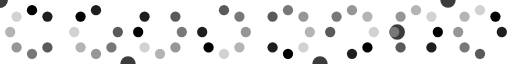
t = 0.00 s
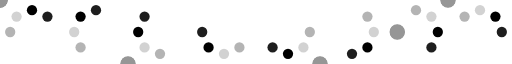
t = 0.37 s
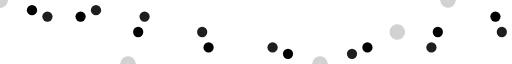
t = 0.62 s
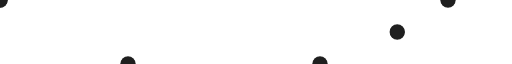
t = 1.00 s
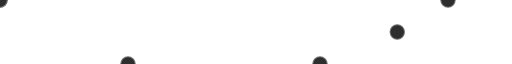
t = 1.25 s
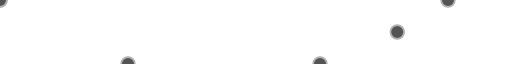
t = 1.50 s

The animated SVG that drew these frames (rendered in a browser with its animation timeline set to each time). Animation: 128 SMIL elements (animate=64,animateTransform=64); one cycle of 1.87 s, repeats indefinitely.

<?xml version="1.0" encoding="UTF-8" standalone="no"?>
<svg
   xmlns:dc="http://purl.org/dc/elements/1.1/"
   xmlns:cc="http://creativecommons.org/ns#"
   xmlns:rdf="http://www.w3.org/1999/02/22-rdf-syntax-ns#"
   xmlns:svg="http://www.w3.org/2000/svg"
   xmlns="http://www.w3.org/2000/svg"
   xmlns:sodipodi="http://sodipodi.sourceforge.net/DTD/sodipodi-0.dtd"
   xmlns:inkscape="http://www.inkscape.org/namespaces/inkscape"
   width="304"
   height="38"
   viewBox="0 0 800 100"
   preserveAspectRatio="xMidYMid"
   class="uil-spin"
   id="svg6162"
   version="1.1"
   inkscape:version="0.48.4 r9939"
   sodipodi:docname="spinner.svg">
  <metadata
     id="metadata6236">
    <rdf:RDF>
      <cc:Work
         rdf:about="">
        <dc:format>image/svg+xml</dc:format>
        <dc:type
           rdf:resource="http://purl.org/dc/dcmitype/StillImage" />
        <dc:title></dc:title>
      </cc:Work>
    </rdf:RDF>
  </metadata>
  <defs
     id="defs6234" />
  <sodipodi:namedview
     pagecolor="#ffffff"
     bordercolor="#666666"
     borderopacity="1"
     objecttolerance="10"
     gridtolerance="10"
     guidetolerance="10"
     inkscape:pageopacity="0"
     inkscape:pageshadow="2"
     inkscape:window-width="1549"
     inkscape:window-height="1009"
     id="namedview6232"
     showgrid="false"
     inkscape:zoom="6.2105263"
     inkscape:cx="257.95906"
     inkscape:cy="19"
     inkscape:window-x="0"
     inkscape:window-y="18"
     inkscape:window-maximized="0"
     inkscape:current-layer="svg6162" />
  <g
     id="g6802"
     inkscape:export-filename="/home/sane/Downloads/src/pocket-extensions/pocket-inpage/images/loader/1-19.png"
     inkscape:export-xdpi="45"
     inkscape:export-ydpi="45">
    <rect
       id="rect6164"
       class="bk"
       height="100"
       width="100"
       y="0"
       x="0"
       style="fill:none" />
    <circle
       transform="matrix(1.0025063,0,0,1.0025063,84.085214,50)"
       style="fill:#3c3c3c;fill-opacity:1"
       sodipodi:ry="8"
       sodipodi:rx="8"
       sodipodi:cy="0"
       sodipodi:cx="0"
       d="M 8,0 C 8,4.418278 4.418278,8 0,8 -4.418278,8 -8,4.418278 -8,0 c 0,-4.418278 3.581722,-8 8,-8 4.418278,0 8,3.581722 8,8 z"
       id="circle6170"
       r="8"
       cy="0"
       cx="0">
      <animate
         id="animate6172"
         repeatCount="indefinite"
         dur="1s"
         begin="0s"
         to="0.1"
         from="1"
         attributeName="opacity" />
      <animateTransform
         id="animateTransform6174"
         repeatCount="indefinite"
         dur="1s"
         begin="0s"
         to="1"
         from="1.5"
         type="scale"
         attributeName="transform" />
    </circle>
    <circle
       transform="matrix(0.708879,0.708879,-0.708879,0.708879,74.101887,74.101887)"
       style="fill:#5a5a5a;fill-opacity:1"
       sodipodi:ry="8"
       sodipodi:rx="8"
       sodipodi:cy="0"
       sodipodi:cx="0"
       d="M 8,0 C 8,4.418278 4.418278,8 0,8 -4.418278,8 -8,4.418278 -8,0 c 0,-4.418278 3.581722,-8 8,-8 4.418278,0 8,3.581722 8,8 z"
       id="circle6178"
       r="8"
       cy="0"
       cx="0">
      <animate
         id="animate6180"
         repeatCount="indefinite"
         dur="1s"
         begin="0.12s"
         to="0.1"
         from="1"
         attributeName="opacity" />
      <animateTransform
         id="animateTransform6182"
         repeatCount="indefinite"
         dur="1s"
         begin="0.12s"
         to="1"
         from="1.5"
         type="scale"
         attributeName="transform" />
    </circle>
    <circle
       transform="matrix(0,1.0025063,-1.0025063,0,50,84.085214)"
       style="fill:#787878;fill-opacity:1"
       sodipodi:ry="8"
       sodipodi:rx="8"
       sodipodi:cy="0"
       sodipodi:cx="0"
       d="M 8,0 C 8,4.418278 4.418278,8 0,8 -4.418278,8 -8,4.418278 -8,0 c 0,-4.418278 3.581722,-8 8,-8 4.418278,0 8,3.581722 8,8 z"
       id="circle6186"
       r="8"
       cy="0"
       cx="0">
      <animate
         id="animate6188"
         repeatCount="indefinite"
         dur="1s"
         begin="0.25s"
         to="0.1"
         from="1"
         attributeName="opacity" />
      <animateTransform
         id="animateTransform6190"
         repeatCount="indefinite"
         dur="1s"
         begin="0.25s"
         to="1"
         from="1.5"
         type="scale"
         attributeName="transform" />
    </circle>
    <circle
       transform="matrix(-0.708879,0.708879,-0.708879,-0.708879,25.898113,74.101887)"
       style="fill:#969696;fill-opacity:1"
       sodipodi:ry="8"
       sodipodi:rx="8"
       sodipodi:cy="0"
       sodipodi:cx="0"
       d="M 8,0 C 8,4.418278 4.418278,8 0,8 -4.418278,8 -8,4.418278 -8,0 c 0,-4.418278 3.581722,-8 8,-8 4.418278,0 8,3.581722 8,8 z"
       id="circle6194"
       r="8"
       cy="0"
       cx="0">
      <animate
         id="animate6196"
         repeatCount="indefinite"
         dur="1s"
         begin="0.37s"
         to="0.1"
         from="1"
         attributeName="opacity" />
      <animateTransform
         id="animateTransform6198"
         repeatCount="indefinite"
         dur="1s"
         begin="0.37s"
         to="1"
         from="1.5"
         type="scale"
         attributeName="transform" />
    </circle>
    <circle
       transform="matrix(-1.0025063,0,0,-1.0025063,15.914786,50)"
       style="fill:#b4b4b4;fill-opacity:1"
       sodipodi:ry="8"
       sodipodi:rx="8"
       sodipodi:cy="0"
       sodipodi:cx="0"
       d="M 8,0 C 8,4.418278 4.418278,8 0,8 -4.418278,8 -8,4.418278 -8,0 c 0,-4.418278 3.581722,-8 8,-8 4.418278,0 8,3.581722 8,8 z"
       id="circle6202"
       r="8"
       cy="0"
       cx="0">
      <animate
         id="animate6204"
         repeatCount="indefinite"
         dur="1s"
         begin="0.5s"
         to="0.1"
         from="1"
         attributeName="opacity" />
      <animateTransform
         id="animateTransform6206"
         repeatCount="indefinite"
         dur="1s"
         begin="0.5s"
         to="1"
         from="1.5"
         type="scale"
         attributeName="transform" />
    </circle>
    <circle
       transform="matrix(-0.708879,-0.708879,0.708879,-0.708879,25.898113,25.898113)"
       style="fill:#d2d2d2;fill-opacity:1"
       sodipodi:ry="8"
       sodipodi:rx="8"
       sodipodi:cy="0"
       sodipodi:cx="0"
       d="M 8,0 C 8,4.418278 4.418278,8 0,8 -4.418278,8 -8,4.418278 -8,0 c 0,-4.418278 3.581722,-8 8,-8 4.418278,0 8,3.581722 8,8 z"
       id="circle6210"
       r="8"
       cy="0"
       cx="0">
      <animate
         id="animate6212"
         repeatCount="indefinite"
         dur="1s"
         begin="0.62s"
         to="0.1"
         from="1"
         attributeName="opacity" />
      <animateTransform
         id="animateTransform6214"
         repeatCount="indefinite"
         dur="1s"
         begin="0.62s"
         to="1"
         from="1.5"
         type="scale"
         attributeName="transform" />
    </circle>
    <circle
       transform="matrix(0,-1.0025063,1.0025063,0,50,15.914786)"
       style="fill:#000000"
       sodipodi:ry="8"
       sodipodi:rx="8"
       sodipodi:cy="0"
       sodipodi:cx="0"
       d="M 8,0 C 8,4.418278 4.418278,8 0,8 -4.418278,8 -8,4.418278 -8,0 c 0,-4.418278 3.581722,-8 8,-8 4.418278,0 8,3.581722 8,8 z"
       id="circle6218"
       r="8"
       cy="0"
       cx="0">
      <animate
         id="animate6220"
         repeatCount="indefinite"
         dur="1s"
         begin="0.75s"
         to="0.1"
         from="1"
         attributeName="opacity" />
      <animateTransform
         id="animateTransform6222"
         repeatCount="indefinite"
         dur="1s"
         begin="0.75s"
         to="1"
         from="1.5"
         type="scale"
         attributeName="transform" />
    </circle>
    <circle
       transform="matrix(0.708879,-0.708879,0.708879,0.708879,74.101887,25.898113)"
       style="fill:#1e1e1e;fill-opacity:1"
       sodipodi:ry="8"
       sodipodi:rx="8"
       sodipodi:cy="0"
       sodipodi:cx="0"
       d="M 8,0 C 8,4.418278 4.418278,8 0,8 -4.418278,8 -8,4.418278 -8,0 c 0,-4.418278 3.581722,-8 8,-8 4.418278,0 8,3.581722 8,8 z"
       id="circle6226"
       r="8"
       cy="0"
       cx="0">
      <animate
         id="animate6228"
         repeatCount="indefinite"
         dur="1s"
         begin="0.87s"
         to="0.1"
         from="1"
         attributeName="opacity" />
      <animateTransform
         id="animateTransform6230"
         repeatCount="indefinite"
         dur="1s"
         begin="0.87s"
         to="1"
         from="1.5"
         type="scale"
         attributeName="transform" />
    </circle>
  </g>
  <rect
     style="fill:none"
     x="35.355339"
     y="106.06602"
     width="70.710678"
     height="70.710678"
     class="bk"
     id="rect6164-7"
     transform="matrix(0.70710678,-0.70710679,0.70710678,0.70710679,0,0)" />
  <circle
     cx="0"
     cy="0"
     r="8"
     id="circle6170-5"
     d="M 8,0 C 8,4.418278 4.418278,8 0,8 -4.418278,8 -8,4.418278 -8,0 c 0,-4.418278 3.581722,-8 8,-8 4.418278,0 8,3.581722 8,8 z"
     sodipodi:cx="0"
     sodipodi:cy="0"
     sodipodi:rx="8"
     sodipodi:ry="8"
     style="fill:#3c3c3c;fill-opacity:1"
     transform="matrix(0.708879,-0.708879,0.708879,0.708879,174.10189,25.898114)">
    <animate
       attributeName="opacity"
       from="1"
       to="0.1"
       begin="0s"
       dur="1s"
       repeatCount="indefinite"
       id="animate6172-0" />
    <animateTransform
       attributeName="transform"
       type="scale"
       from="1.5"
       to="1"
       begin="0s"
       dur="1s"
       repeatCount="indefinite"
       id="animateTransform6174-0" />
  </circle>
  <circle
     cx="0"
     cy="0"
     r="8"
     id="circle6178-9"
     d="M 8,0 C 8,4.418278 4.418278,8 0,8 -4.418278,8 -8,4.418278 -8,0 c 0,-4.418278 3.581722,-8 8,-8 4.418278,0 8,3.581722 8,8 z"
     sodipodi:cx="0"
     sodipodi:cy="0"
     sodipodi:rx="8"
     sodipodi:ry="8"
     style="fill:#5a5a5a;fill-opacity:1"
     transform="matrix(1.0025063,0,0,1.0025063,184.08522,50)">
    <animate
       attributeName="opacity"
       from="1"
       to="0.1"
       begin="0.12s"
       dur="1s"
       repeatCount="indefinite"
       id="animate6180-9" />
    <animateTransform
       attributeName="transform"
       type="scale"
       from="1.5"
       to="1"
       begin="0.12s"
       dur="1s"
       repeatCount="indefinite"
       id="animateTransform6182-9" />
  </circle>
  <circle
     cx="0"
     cy="0"
     r="8"
     id="circle6186-1"
     d="M 8,0 C 8,4.418278 4.418278,8 0,8 -4.418278,8 -8,4.418278 -8,0 c 0,-4.418278 3.581722,-8 8,-8 4.418278,0 8,3.581722 8,8 z"
     sodipodi:cx="0"
     sodipodi:cy="0"
     sodipodi:rx="8"
     sodipodi:ry="8"
     style="fill:#787878;fill-opacity:1"
     transform="matrix(0.708879,0.708879,-0.708879,0.708879,174.10189,74.101886)">
    <animate
       attributeName="opacity"
       from="1"
       to="0.1"
       begin="0.25s"
       dur="1s"
       repeatCount="indefinite"
       id="animate6188-5" />
    <animateTransform
       attributeName="transform"
       type="scale"
       from="1.5"
       to="1"
       begin="0.25s"
       dur="1s"
       repeatCount="indefinite"
       id="animateTransform6190-5" />
  </circle>
  <circle
     cx="0"
     cy="0"
     r="8"
     id="circle6194-7"
     d="M 8,0 C 8,4.418278 4.418278,8 0,8 -4.418278,8 -8,4.418278 -8,0 c 0,-4.418278 3.581722,-8 8,-8 4.418278,0 8,3.581722 8,8 z"
     sodipodi:cx="0"
     sodipodi:cy="0"
     sodipodi:rx="8"
     sodipodi:ry="8"
     style="fill:#969696;fill-opacity:1"
     transform="matrix(0,1.0025063,-1.0025063,0,150,84.085215)">
    <animate
       attributeName="opacity"
       from="1"
       to="0.1"
       begin="0.37s"
       dur="1s"
       repeatCount="indefinite"
       id="animate6196-6" />
    <animateTransform
       attributeName="transform"
       type="scale"
       from="1.5"
       to="1"
       begin="0.37s"
       dur="1s"
       repeatCount="indefinite"
       id="animateTransform6198-9" />
  </circle>
  <circle
     cx="0"
     cy="0"
     r="8"
     id="circle6202-0"
     d="M 8,0 C 8,4.418278 4.418278,8 0,8 -4.418278,8 -8,4.418278 -8,0 c 0,-4.418278 3.581722,-8 8,-8 4.418278,0 8,3.581722 8,8 z"
     sodipodi:cx="0"
     sodipodi:cy="0"
     sodipodi:rx="8"
     sodipodi:ry="8"
     style="fill:#b4b4b4;fill-opacity:1"
     transform="matrix(-0.708879,0.708879,-0.708879,-0.708879,125.89811,74.101886)">
    <animate
       attributeName="opacity"
       from="1"
       to="0.1"
       begin="0.5s"
       dur="1s"
       repeatCount="indefinite"
       id="animate6204-8" />
    <animateTransform
       attributeName="transform"
       type="scale"
       from="1.5"
       to="1"
       begin="0.5s"
       dur="1s"
       repeatCount="indefinite"
       id="animateTransform6206-3" />
  </circle>
  <circle
     cx="0"
     cy="0"
     r="8"
     id="circle6210-4"
     d="M 8,0 C 8,4.418278 4.418278,8 0,8 -4.418278,8 -8,4.418278 -8,0 c 0,-4.418278 3.581722,-8 8,-8 4.418278,0 8,3.581722 8,8 z"
     sodipodi:cx="0"
     sodipodi:cy="0"
     sodipodi:rx="8"
     sodipodi:ry="8"
     style="fill:#d2d2d2;fill-opacity:1"
     transform="matrix(-1.0025063,0,0,-1.0025063,115.91478,50)">
    <animate
       attributeName="opacity"
       from="1"
       to="0.1"
       begin="0.62s"
       dur="1s"
       repeatCount="indefinite"
       id="animate6212-0" />
    <animateTransform
       attributeName="transform"
       type="scale"
       from="1.5"
       to="1"
       begin="0.62s"
       dur="1s"
       repeatCount="indefinite"
       id="animateTransform6214-2" />
  </circle>
  <circle
     cx="0"
     cy="0"
     r="8"
     id="circle6218-8"
     d="M 8,0 C 8,4.418278 4.418278,8 0,8 -4.418278,8 -8,4.418278 -8,0 c 0,-4.418278 3.581722,-8 8,-8 4.418278,0 8,3.581722 8,8 z"
     sodipodi:cx="0"
     sodipodi:cy="0"
     sodipodi:rx="8"
     sodipodi:ry="8"
     style="fill:#000000"
     transform="matrix(-0.708879,-0.708879,0.708879,-0.708879,125.89811,25.898114)">
    <animate
       attributeName="opacity"
       from="1"
       to="0.1"
       begin="0.75s"
       dur="1s"
       repeatCount="indefinite"
       id="animate6220-0" />
    <animateTransform
       attributeName="transform"
       type="scale"
       from="1.5"
       to="1"
       begin="0.75s"
       dur="1s"
       repeatCount="indefinite"
       id="animateTransform6222-1" />
  </circle>
  <circle
     cx="0"
     cy="0"
     r="8"
     id="circle6226-8"
     d="M 8,0 C 8,4.418278 4.418278,8 0,8 -4.418278,8 -8,4.418278 -8,0 c 0,-4.418278 3.581722,-8 8,-8 4.418278,0 8,3.581722 8,8 z"
     sodipodi:cx="0"
     sodipodi:cy="0"
     sodipodi:rx="8"
     sodipodi:ry="8"
     style="fill:#1e1e1e;fill-opacity:1"
     transform="matrix(0,-1.0025063,1.0025063,0,150,15.914785)">
    <animate
       attributeName="opacity"
       from="1"
       to="0.1"
       begin="0.87s"
       dur="1s"
       repeatCount="indefinite"
       id="animate6228-6" />
    <animateTransform
       attributeName="transform"
       type="scale"
       from="1.5"
       to="1"
       begin="0.87s"
       dur="1s"
       repeatCount="indefinite"
       id="animateTransform6230-1" />
  </circle>
  <g
     id="g6802-3"
     transform="matrix(0,-1,1,0,200,100)">
    <rect
       id="rect6164-5"
       class="bk"
       height="100"
       width="100"
       y="0"
       x="0"
       style="fill:none" />
    <circle
       transform="matrix(1.0025063,0,0,1.0025063,84.085214,50)"
       style="fill:#3c3c3c;fill-opacity:1"
       sodipodi:ry="8"
       sodipodi:rx="8"
       sodipodi:cy="0"
       sodipodi:cx="0"
       d="M 8,0 C 8,4.418278 4.418278,8 0,8 -4.418278,8 -8,4.418278 -8,0 c 0,-4.418278 3.581722,-8 8,-8 4.418278,0 8,3.581722 8,8 z"
       id="circle6170-6"
       r="8"
       cy="0"
       cx="0">
      <animate
         id="animate6172-2"
         repeatCount="indefinite"
         dur="1s"
         begin="0s"
         to="0.1"
         from="1"
         attributeName="opacity" />
      <animateTransform
         id="animateTransform6174-8"
         repeatCount="indefinite"
         dur="1s"
         begin="0s"
         to="1"
         from="1.5"
         type="scale"
         attributeName="transform" />
    </circle>
    <circle
       transform="matrix(0.708879,0.708879,-0.708879,0.708879,74.101887,74.101887)"
       style="fill:#5a5a5a;fill-opacity:1"
       sodipodi:ry="8"
       sodipodi:rx="8"
       sodipodi:cy="0"
       sodipodi:cx="0"
       d="M 8,0 C 8,4.418278 4.418278,8 0,8 -4.418278,8 -8,4.418278 -8,0 c 0,-4.418278 3.581722,-8 8,-8 4.418278,0 8,3.581722 8,8 z"
       id="circle6178-2"
       r="8"
       cy="0"
       cx="0">
      <animate
         id="animate6180-7"
         repeatCount="indefinite"
         dur="1s"
         begin="0.12s"
         to="0.1"
         from="1"
         attributeName="opacity" />
      <animateTransform
         id="animateTransform6182-3"
         repeatCount="indefinite"
         dur="1s"
         begin="0.12s"
         to="1"
         from="1.5"
         type="scale"
         attributeName="transform" />
    </circle>
    <circle
       transform="matrix(0,1.0025063,-1.0025063,0,50,84.085214)"
       style="fill:#787878;fill-opacity:1"
       sodipodi:ry="8"
       sodipodi:rx="8"
       sodipodi:cy="0"
       sodipodi:cx="0"
       d="M 8,0 C 8,4.418278 4.418278,8 0,8 -4.418278,8 -8,4.418278 -8,0 c 0,-4.418278 3.581722,-8 8,-8 4.418278,0 8,3.581722 8,8 z"
       id="circle6186-0"
       r="8"
       cy="0"
       cx="0">
      <animate
         id="animate6188-2"
         repeatCount="indefinite"
         dur="1s"
         begin="0.25s"
         to="0.1"
         from="1"
         attributeName="opacity" />
      <animateTransform
         id="animateTransform6190-1"
         repeatCount="indefinite"
         dur="1s"
         begin="0.25s"
         to="1"
         from="1.5"
         type="scale"
         attributeName="transform" />
    </circle>
    <circle
       transform="matrix(-0.708879,0.708879,-0.708879,-0.708879,25.898113,74.101887)"
       style="fill:#969696;fill-opacity:1"
       sodipodi:ry="8"
       sodipodi:rx="8"
       sodipodi:cy="0"
       sodipodi:cx="0"
       d="M 8,0 C 8,4.418278 4.418278,8 0,8 -4.418278,8 -8,4.418278 -8,0 c 0,-4.418278 3.581722,-8 8,-8 4.418278,0 8,3.581722 8,8 z"
       id="circle6194-8"
       r="8"
       cy="0"
       cx="0">
      <animate
         id="animate6196-2"
         repeatCount="indefinite"
         dur="1s"
         begin="0.37s"
         to="0.1"
         from="1"
         attributeName="opacity" />
      <animateTransform
         id="animateTransform6198-98"
         repeatCount="indefinite"
         dur="1s"
         begin="0.37s"
         to="1"
         from="1.5"
         type="scale"
         attributeName="transform" />
    </circle>
    <circle
       transform="matrix(-1.0025063,0,0,-1.0025063,15.914786,50)"
       style="fill:#b4b4b4;fill-opacity:1"
       sodipodi:ry="8"
       sodipodi:rx="8"
       sodipodi:cy="0"
       sodipodi:cx="0"
       d="M 8,0 C 8,4.418278 4.418278,8 0,8 -4.418278,8 -8,4.418278 -8,0 c 0,-4.418278 3.581722,-8 8,-8 4.418278,0 8,3.581722 8,8 z"
       id="circle6202-4"
       r="8"
       cy="0"
       cx="0">
      <animate
         id="animate6204-87"
         repeatCount="indefinite"
         dur="1s"
         begin="0.5s"
         to="0.1"
         from="1"
         attributeName="opacity" />
      <animateTransform
         id="animateTransform6206-7"
         repeatCount="indefinite"
         dur="1s"
         begin="0.5s"
         to="1"
         from="1.5"
         type="scale"
         attributeName="transform" />
    </circle>
    <circle
       transform="matrix(-0.708879,-0.708879,0.708879,-0.708879,25.898113,25.898113)"
       style="fill:#d2d2d2;fill-opacity:1"
       sodipodi:ry="8"
       sodipodi:rx="8"
       sodipodi:cy="0"
       sodipodi:cx="0"
       d="M 8,0 C 8,4.418278 4.418278,8 0,8 -4.418278,8 -8,4.418278 -8,0 c 0,-4.418278 3.581722,-8 8,-8 4.418278,0 8,3.581722 8,8 z"
       id="circle6210-7"
       r="8"
       cy="0"
       cx="0">
      <animate
         id="animate6212-3"
         repeatCount="indefinite"
         dur="1s"
         begin="0.62s"
         to="0.1"
         from="1"
         attributeName="opacity" />
      <animateTransform
         id="animateTransform6214-8"
         repeatCount="indefinite"
         dur="1s"
         begin="0.62s"
         to="1"
         from="1.5"
         type="scale"
         attributeName="transform" />
    </circle>
    <circle
       transform="matrix(0,-1.0025063,1.0025063,0,50,15.914786)"
       style="fill:#000000"
       sodipodi:ry="8"
       sodipodi:rx="8"
       sodipodi:cy="0"
       sodipodi:cx="0"
       d="M 8,0 C 8,4.418278 4.418278,8 0,8 -4.418278,8 -8,4.418278 -8,0 c 0,-4.418278 3.581722,-8 8,-8 4.418278,0 8,3.581722 8,8 z"
       id="circle6218-0"
       r="8"
       cy="0"
       cx="0">
      <animate
         id="animate6220-8"
         repeatCount="indefinite"
         dur="1s"
         begin="0.75s"
         to="0.1"
         from="1"
         attributeName="opacity" />
      <animateTransform
         id="animateTransform6222-13"
         repeatCount="indefinite"
         dur="1s"
         begin="0.75s"
         to="1"
         from="1.5"
         type="scale"
         attributeName="transform" />
    </circle>
    <circle
       transform="matrix(0.708879,-0.708879,0.708879,0.708879,74.101887,25.898113)"
       style="fill:#1e1e1e;fill-opacity:1"
       sodipodi:ry="8"
       sodipodi:rx="8"
       sodipodi:cy="0"
       sodipodi:cx="0"
       d="M 8,0 C 8,4.418278 4.418278,8 0,8 -4.418278,8 -8,4.418278 -8,0 c 0,-4.418278 3.581722,-8 8,-8 4.418278,0 8,3.581722 8,8 z"
       id="circle6226-9"
       r="8"
       cy="0"
       cx="0">
      <animate
         id="animate6228-8"
         repeatCount="indefinite"
         dur="1s"
         begin="0.87s"
         to="0.1"
         from="1"
         attributeName="opacity" />
      <animateTransform
         id="animateTransform6230-6"
         repeatCount="indefinite"
         dur="1s"
         begin="0.87s"
         to="1"
         from="1.5"
         type="scale"
         attributeName="transform" />
    </circle>
  </g>
  <g
     id="g6802-36"
     transform="matrix(-0.70710678,-0.70710678,0.70710678,-0.70710678,350,120.71068)">
    <rect
       id="rect6164-2"
       class="bk"
       height="100"
       width="100"
       y="0"
       x="0"
       style="fill:none" />
    <circle
       transform="matrix(1.0025063,0,0,1.0025063,84.085214,50)"
       style="fill:#3c3c3c;fill-opacity:1"
       sodipodi:ry="8"
       sodipodi:rx="8"
       sodipodi:cy="0"
       sodipodi:cx="0"
       d="M 8,0 C 8,4.418278 4.418278,8 0,8 -4.418278,8 -8,4.418278 -8,0 c 0,-4.418278 3.581722,-8 8,-8 4.418278,0 8,3.581722 8,8 z"
       id="circle6170-9"
       r="8"
       cy="0"
       cx="0">
      <animate
         id="animate6172-5"
         repeatCount="indefinite"
         dur="1s"
         begin="0s"
         to="0.1"
         from="1"
         attributeName="opacity" />
      <animateTransform
         id="animateTransform6174-4"
         repeatCount="indefinite"
         dur="1s"
         begin="0s"
         to="1"
         from="1.5"
         type="scale"
         attributeName="transform" />
    </circle>
    <circle
       transform="matrix(0.708879,0.708879,-0.708879,0.708879,74.101887,74.101887)"
       style="fill:#5a5a5a;fill-opacity:1"
       sodipodi:ry="8"
       sodipodi:rx="8"
       sodipodi:cy="0"
       sodipodi:cx="0"
       d="M 8,0 C 8,4.418278 4.418278,8 0,8 -4.418278,8 -8,4.418278 -8,0 c 0,-4.418278 3.581722,-8 8,-8 4.418278,0 8,3.581722 8,8 z"
       id="circle6178-7"
       r="8"
       cy="0"
       cx="0">
      <animate
         id="animate6180-73"
         repeatCount="indefinite"
         dur="1s"
         begin="0.12s"
         to="0.1"
         from="1"
         attributeName="opacity" />
      <animateTransform
         id="animateTransform6182-1"
         repeatCount="indefinite"
         dur="1s"
         begin="0.12s"
         to="1"
         from="1.5"
         type="scale"
         attributeName="transform" />
    </circle>
    <circle
       transform="matrix(0,1.0025063,-1.0025063,0,50,84.085214)"
       style="fill:#787878;fill-opacity:1"
       sodipodi:ry="8"
       sodipodi:rx="8"
       sodipodi:cy="0"
       sodipodi:cx="0"
       d="M 8,0 C 8,4.418278 4.418278,8 0,8 -4.418278,8 -8,4.418278 -8,0 c 0,-4.418278 3.581722,-8 8,-8 4.418278,0 8,3.581722 8,8 z"
       id="circle6186-8"
       r="8"
       cy="0"
       cx="0">
      <animate
         id="animate6188-52"
         repeatCount="indefinite"
         dur="1s"
         begin="0.25s"
         to="0.1"
         from="1"
         attributeName="opacity" />
      <animateTransform
         id="animateTransform6190-8"
         repeatCount="indefinite"
         dur="1s"
         begin="0.25s"
         to="1"
         from="1.5"
         type="scale"
         attributeName="transform" />
    </circle>
    <circle
       transform="matrix(-0.708879,0.708879,-0.708879,-0.708879,25.898113,74.101887)"
       style="fill:#969696;fill-opacity:1"
       sodipodi:ry="8"
       sodipodi:rx="8"
       sodipodi:cy="0"
       sodipodi:cx="0"
       d="M 8,0 C 8,4.418278 4.418278,8 0,8 -4.418278,8 -8,4.418278 -8,0 c 0,-4.418278 3.581722,-8 8,-8 4.418278,0 8,3.581722 8,8 z"
       id="circle6194-9"
       r="8"
       cy="0"
       cx="0">
      <animate
         id="animate6196-3"
         repeatCount="indefinite"
         dur="1s"
         begin="0.37s"
         to="0.1"
         from="1"
         attributeName="opacity" />
      <animateTransform
         id="animateTransform6198-8"
         repeatCount="indefinite"
         dur="1s"
         begin="0.37s"
         to="1"
         from="1.5"
         type="scale"
         attributeName="transform" />
    </circle>
    <circle
       transform="matrix(-1.0025063,0,0,-1.0025063,15.914786,50)"
       style="fill:#b4b4b4;fill-opacity:1"
       sodipodi:ry="8"
       sodipodi:rx="8"
       sodipodi:cy="0"
       sodipodi:cx="0"
       d="M 8,0 C 8,4.418278 4.418278,8 0,8 -4.418278,8 -8,4.418278 -8,0 c 0,-4.418278 3.581722,-8 8,-8 4.418278,0 8,3.581722 8,8 z"
       id="circle6202-43"
       r="8"
       cy="0"
       cx="0">
      <animate
         id="animate6204-5"
         repeatCount="indefinite"
         dur="1s"
         begin="0.5s"
         to="0.1"
         from="1"
         attributeName="opacity" />
      <animateTransform
         id="animateTransform6206-1"
         repeatCount="indefinite"
         dur="1s"
         begin="0.5s"
         to="1"
         from="1.5"
         type="scale"
         attributeName="transform" />
    </circle>
    <circle
       transform="matrix(-0.708879,-0.708879,0.708879,-0.708879,25.898113,25.898113)"
       style="fill:#d2d2d2;fill-opacity:1"
       sodipodi:ry="8"
       sodipodi:rx="8"
       sodipodi:cy="0"
       sodipodi:cx="0"
       d="M 8,0 C 8,4.418278 4.418278,8 0,8 -4.418278,8 -8,4.418278 -8,0 c 0,-4.418278 3.581722,-8 8,-8 4.418278,0 8,3.581722 8,8 z"
       id="circle6210-1"
       r="8"
       cy="0"
       cx="0">
      <animate
         id="animate6212-01"
         repeatCount="indefinite"
         dur="1s"
         begin="0.62s"
         to="0.1"
         from="1"
         attributeName="opacity" />
      <animateTransform
         id="animateTransform6214-3"
         repeatCount="indefinite"
         dur="1s"
         begin="0.62s"
         to="1"
         from="1.5"
         type="scale"
         attributeName="transform" />
    </circle>
    <circle
       transform="matrix(0,-1.0025063,1.0025063,0,50,15.914786)"
       style="fill:#000000"
       sodipodi:ry="8"
       sodipodi:rx="8"
       sodipodi:cy="0"
       sodipodi:cx="0"
       d="M 8,0 C 8,4.418278 4.418278,8 0,8 -4.418278,8 -8,4.418278 -8,0 c 0,-4.418278 3.581722,-8 8,-8 4.418278,0 8,3.581722 8,8 z"
       id="circle6218-02"
       r="8"
       cy="0"
       cx="0">
      <animate
         id="animate6220-7"
         repeatCount="indefinite"
         dur="1s"
         begin="0.75s"
         to="0.1"
         from="1"
         attributeName="opacity" />
      <animateTransform
         id="animateTransform6222-135"
         repeatCount="indefinite"
         dur="1s"
         begin="0.75s"
         to="1"
         from="1.5"
         type="scale"
         attributeName="transform" />
    </circle>
    <circle
       transform="matrix(0.708879,-0.708879,0.708879,0.708879,74.101887,25.898113)"
       style="fill:#1e1e1e;fill-opacity:1"
       sodipodi:ry="8"
       sodipodi:rx="8"
       sodipodi:cy="0"
       sodipodi:cx="0"
       d="M 8,0 C 8,4.418278 4.418278,8 0,8 -4.418278,8 -8,4.418278 -8,0 c 0,-4.418278 3.581722,-8 8,-8 4.418278,0 8,3.581722 8,8 z"
       id="circle6226-5"
       r="8"
       cy="0"
       cx="0">
      <animate
         id="animate6228-1"
         repeatCount="indefinite"
         dur="1s"
         begin="0.87s"
         to="0.1"
         from="1"
         attributeName="opacity" />
      <animateTransform
         id="animateTransform6230-9"
         repeatCount="indefinite"
         dur="1s"
         begin="0.87s"
         to="1"
         from="1.5"
         type="scale"
         attributeName="transform" />
    </circle>
  </g>
  <g
     id="g6802-6"
     transform="matrix(-1,0,0,-1,500,100)">
    <rect
       id="rect6164-6"
       class="bk"
       height="100"
       width="100"
       y="0"
       x="0"
       style="fill:none" />
    <circle
       transform="matrix(1.0025063,0,0,1.0025063,84.085214,50)"
       style="fill:#3c3c3c;fill-opacity:1"
       sodipodi:ry="8"
       sodipodi:rx="8"
       sodipodi:cy="0"
       sodipodi:cx="0"
       d="M 8,0 C 8,4.418278 4.418278,8 0,8 -4.418278,8 -8,4.418278 -8,0 c 0,-4.418278 3.581722,-8 8,-8 4.418278,0 8,3.581722 8,8 z"
       id="circle6170-53"
       r="8"
       cy="0"
       cx="0">
      <animate
         id="animate6172-4"
         repeatCount="indefinite"
         dur="1s"
         begin="0s"
         to="0.1"
         from="1"
         attributeName="opacity" />
      <animateTransform
         id="animateTransform6174-86"
         repeatCount="indefinite"
         dur="1s"
         begin="0s"
         to="1"
         from="1.5"
         type="scale"
         attributeName="transform" />
    </circle>
    <circle
       transform="matrix(0.708879,0.708879,-0.708879,0.708879,74.101887,74.101887)"
       style="fill:#5a5a5a;fill-opacity:1"
       sodipodi:ry="8"
       sodipodi:rx="8"
       sodipodi:cy="0"
       sodipodi:cx="0"
       d="M 8,0 C 8,4.418278 4.418278,8 0,8 -4.418278,8 -8,4.418278 -8,0 c 0,-4.418278 3.581722,-8 8,-8 4.418278,0 8,3.581722 8,8 z"
       id="circle6178-4"
       r="8"
       cy="0"
       cx="0">
      <animate
         id="animate6180-3"
         repeatCount="indefinite"
         dur="1s"
         begin="0.12s"
         to="0.1"
         from="1"
         attributeName="opacity" />
      <animateTransform
         id="animateTransform6182-0"
         repeatCount="indefinite"
         dur="1s"
         begin="0.12s"
         to="1"
         from="1.5"
         type="scale"
         attributeName="transform" />
    </circle>
    <circle
       transform="matrix(0,1.0025063,-1.0025063,0,50,84.085214)"
       style="fill:#787878;fill-opacity:1"
       sodipodi:ry="8"
       sodipodi:rx="8"
       sodipodi:cy="0"
       sodipodi:cx="0"
       d="M 8,0 C 8,4.418278 4.418278,8 0,8 -4.418278,8 -8,4.418278 -8,0 c 0,-4.418278 3.581722,-8 8,-8 4.418278,0 8,3.581722 8,8 z"
       id="circle6186-4"
       r="8"
       cy="0"
       cx="0">
      <animate
         id="animate6188-3"
         repeatCount="indefinite"
         dur="1s"
         begin="0.25s"
         to="0.1"
         from="1"
         attributeName="opacity" />
      <animateTransform
         id="animateTransform6190-3"
         repeatCount="indefinite"
         dur="1s"
         begin="0.25s"
         to="1"
         from="1.5"
         type="scale"
         attributeName="transform" />
    </circle>
    <circle
       transform="matrix(-0.708879,0.708879,-0.708879,-0.708879,25.898113,74.101887)"
       style="fill:#969696;fill-opacity:1"
       sodipodi:ry="8"
       sodipodi:rx="8"
       sodipodi:cy="0"
       sodipodi:cx="0"
       d="M 8,0 C 8,4.418278 4.418278,8 0,8 -4.418278,8 -8,4.418278 -8,0 c 0,-4.418278 3.581722,-8 8,-8 4.418278,0 8,3.581722 8,8 z"
       id="circle6194-2"
       r="8"
       cy="0"
       cx="0">
      <animate
         id="animate6196-9"
         repeatCount="indefinite"
         dur="1s"
         begin="0.37s"
         to="0.1"
         from="1"
         attributeName="opacity" />
      <animateTransform
         id="animateTransform6198-7"
         repeatCount="indefinite"
         dur="1s"
         begin="0.37s"
         to="1"
         from="1.5"
         type="scale"
         attributeName="transform" />
    </circle>
    <circle
       transform="matrix(-1.0025063,0,0,-1.0025063,15.914786,50)"
       style="fill:#b4b4b4;fill-opacity:1"
       sodipodi:ry="8"
       sodipodi:rx="8"
       sodipodi:cy="0"
       sodipodi:cx="0"
       d="M 8,0 C 8,4.418278 4.418278,8 0,8 -4.418278,8 -8,4.418278 -8,0 c 0,-4.418278 3.581722,-8 8,-8 4.418278,0 8,3.581722 8,8 z"
       id="circle6202-9"
       r="8"
       cy="0"
       cx="0">
      <animate
         id="animate6204-0"
         repeatCount="indefinite"
         dur="1s"
         begin="0.5s"
         to="0.1"
         from="1"
         attributeName="opacity" />
      <animateTransform
         id="animateTransform6206-0"
         repeatCount="indefinite"
         dur="1s"
         begin="0.5s"
         to="1"
         from="1.5"
         type="scale"
         attributeName="transform" />
    </circle>
    <circle
       transform="matrix(-0.708879,-0.708879,0.708879,-0.708879,25.898113,25.898113)"
       style="fill:#d2d2d2;fill-opacity:1"
       sodipodi:ry="8"
       sodipodi:rx="8"
       sodipodi:cy="0"
       sodipodi:cx="0"
       d="M 8,0 C 8,4.418278 4.418278,8 0,8 -4.418278,8 -8,4.418278 -8,0 c 0,-4.418278 3.581722,-8 8,-8 4.418278,0 8,3.581722 8,8 z"
       id="circle6210-9"
       r="8"
       cy="0"
       cx="0">
      <animate
         id="animate6212-4"
         repeatCount="indefinite"
         dur="1s"
         begin="0.62s"
         to="0.1"
         from="1"
         attributeName="opacity" />
      <animateTransform
         id="animateTransform6214-31"
         repeatCount="indefinite"
         dur="1s"
         begin="0.62s"
         to="1"
         from="1.5"
         type="scale"
         attributeName="transform" />
    </circle>
    <circle
       transform="matrix(0,-1.0025063,1.0025063,0,50,15.914786)"
       style="fill:#000000"
       sodipodi:ry="8"
       sodipodi:rx="8"
       sodipodi:cy="0"
       sodipodi:cx="0"
       d="M 8,0 C 8,4.418278 4.418278,8 0,8 -4.418278,8 -8,4.418278 -8,0 c 0,-4.418278 3.581722,-8 8,-8 4.418278,0 8,3.581722 8,8 z"
       id="circle6218-6"
       r="8"
       cy="0"
       cx="0">
      <animate
         id="animate6220-2"
         repeatCount="indefinite"
         dur="1s"
         begin="0.75s"
         to="0.1"
         from="1"
         attributeName="opacity" />
      <animateTransform
         id="animateTransform6222-3"
         repeatCount="indefinite"
         dur="1s"
         begin="0.75s"
         to="1"
         from="1.5"
         type="scale"
         attributeName="transform" />
    </circle>
    <circle
       transform="matrix(0.708879,-0.708879,0.708879,0.708879,74.101887,25.898113)"
       style="fill:#1e1e1e;fill-opacity:1"
       sodipodi:ry="8"
       sodipodi:rx="8"
       sodipodi:cy="0"
       sodipodi:cx="0"
       d="M 8,0 C 8,4.418278 4.418278,8 0,8 -4.418278,8 -8,4.418278 -8,0 c 0,-4.418278 3.581722,-8 8,-8 4.418278,0 8,3.581722 8,8 z"
       id="circle6226-1"
       r="8"
       cy="0"
       cx="0">
      <animate
         id="animate6228-88"
         repeatCount="indefinite"
         dur="1s"
         begin="0.87s"
         to="0.1"
         from="1"
         attributeName="opacity" />
      <animateTransform
         id="animateTransform6230-3"
         repeatCount="indefinite"
         dur="1s"
         begin="0.87s"
         to="1"
         from="1.5"
         type="scale"
         attributeName="transform" />
    </circle>
  </g>
  <g
     id="g6802-6-9"
     transform="matrix(-0.70710678,0.70710678,-0.70710678,-0.70710678,620.71068,50)">
    <rect
       id="rect6164-6-4"
       class="bk"
       height="100"
       width="100"
       y="0"
       x="0"
       style="fill:none" />
    <circle
       transform="matrix(1.0025063,0,0,1.0025063,84.085214,50)"
       style="fill:#3c3c3c;fill-opacity:1"
       sodipodi:ry="8"
       sodipodi:rx="8"
       sodipodi:cy="0"
       sodipodi:cx="0"
       d="M 8,0 C 8,4.418278 4.418278,8 0,8 -4.418278,8 -8,4.418278 -8,0 c 0,-4.418278 3.581722,-8 8,-8 4.418278,0 8,3.581722 8,8 z"
       id="circle6170-53-1"
       r="8"
       cy="0"
       cx="0">
      <animate
         id="animate6172-4-5"
         repeatCount="indefinite"
         dur="1s"
         begin="0s"
         to="0.1"
         from="1"
         attributeName="opacity" />
      <animateTransform
         id="animateTransform6174-86-9"
         repeatCount="indefinite"
         dur="1s"
         begin="0s"
         to="1"
         from="1.5"
         type="scale"
         attributeName="transform" />
    </circle>
    <circle
       transform="matrix(0.708879,0.708879,-0.708879,0.708879,74.101887,74.101887)"
       style="fill:#5a5a5a;fill-opacity:1"
       sodipodi:ry="8"
       sodipodi:rx="8"
       sodipodi:cy="0"
       sodipodi:cx="0"
       d="M 8,0 C 8,4.418278 4.418278,8 0,8 -4.418278,8 -8,4.418278 -8,0 c 0,-4.418278 3.581722,-8 8,-8 4.418278,0 8,3.581722 8,8 z"
       id="circle6178-4-5"
       r="8"
       cy="0"
       cx="0">
      <animate
         id="animate6180-3-3"
         repeatCount="indefinite"
         dur="1s"
         begin="0.12s"
         to="0.1"
         from="1"
         attributeName="opacity" />
      <animateTransform
         id="animateTransform6182-0-6"
         repeatCount="indefinite"
         dur="1s"
         begin="0.12s"
         to="1"
         from="1.5"
         type="scale"
         attributeName="transform" />
    </circle>
    <circle
       transform="matrix(0,1.0025063,-1.0025063,0,50,84.085214)"
       style="fill:#787878;fill-opacity:1"
       sodipodi:ry="8"
       sodipodi:rx="8"
       sodipodi:cy="0"
       sodipodi:cx="0"
       d="M 8,0 C 8,4.418278 4.418278,8 0,8 -4.418278,8 -8,4.418278 -8,0 c 0,-4.418278 3.581722,-8 8,-8 4.418278,0 8,3.581722 8,8 z"
       id="circle6186-4-1"
       r="8"
       cy="0"
       cx="0">
      <animate
         id="animate6188-3-9"
         repeatCount="indefinite"
         dur="1s"
         begin="0.25s"
         to="0.1"
         from="1"
         attributeName="opacity" />
      <animateTransform
         id="animateTransform6190-3-6"
         repeatCount="indefinite"
         dur="1s"
         begin="0.25s"
         to="1"
         from="1.5"
         type="scale"
         attributeName="transform" />
    </circle>
    <circle
       transform="matrix(-0.708879,0.708879,-0.708879,-0.708879,25.898113,74.101887)"
       style="fill:#969696;fill-opacity:1"
       sodipodi:ry="8"
       sodipodi:rx="8"
       sodipodi:cy="0"
       sodipodi:cx="0"
       d="M 8,0 C 8,4.418278 4.418278,8 0,8 -4.418278,8 -8,4.418278 -8,0 c 0,-4.418278 3.581722,-8 8,-8 4.418278,0 8,3.581722 8,8 z"
       id="circle6194-2-5"
       r="8"
       cy="0"
       cx="0">
      <animate
         id="animate6196-9-4"
         repeatCount="indefinite"
         dur="1s"
         begin="0.37s"
         to="0.1"
         from="1"
         attributeName="opacity" />
      <animateTransform
         id="animateTransform6198-7-2"
         repeatCount="indefinite"
         dur="1s"
         begin="0.37s"
         to="1"
         from="1.5"
         type="scale"
         attributeName="transform" />
    </circle>
    <circle
       transform="matrix(-1.0025063,0,0,-1.0025063,15.914786,50)"
       style="fill:#b4b4b4;fill-opacity:1"
       sodipodi:ry="8"
       sodipodi:rx="8"
       sodipodi:cy="0"
       sodipodi:cx="0"
       d="M 8,0 C 8,4.418278 4.418278,8 0,8 -4.418278,8 -8,4.418278 -8,0 c 0,-4.418278 3.581722,-8 8,-8 4.418278,0 8,3.581722 8,8 z"
       id="circle6202-9-7"
       r="8"
       cy="0"
       cx="0">
      <animate
         id="animate6204-0-3"
         repeatCount="indefinite"
         dur="1s"
         begin="0.5s"
         to="0.1"
         from="1"
         attributeName="opacity" />
      <animateTransform
         id="animateTransform6206-0-9"
         repeatCount="indefinite"
         dur="1s"
         begin="0.5s"
         to="1"
         from="1.5"
         type="scale"
         attributeName="transform" />
    </circle>
    <circle
       transform="matrix(-0.708879,-0.708879,0.708879,-0.708879,25.898113,25.898113)"
       style="fill:#d2d2d2;fill-opacity:1"
       sodipodi:ry="8"
       sodipodi:rx="8"
       sodipodi:cy="0"
       sodipodi:cx="0"
       d="M 8,0 C 8,4.418278 4.418278,8 0,8 -4.418278,8 -8,4.418278 -8,0 c 0,-4.418278 3.581722,-8 8,-8 4.418278,0 8,3.581722 8,8 z"
       id="circle6210-9-6"
       r="8"
       cy="0"
       cx="0">
      <animate
         id="animate6212-4-5"
         repeatCount="indefinite"
         dur="1s"
         begin="0.62s"
         to="0.1"
         from="1"
         attributeName="opacity" />
      <animateTransform
         id="animateTransform6214-31-1"
         repeatCount="indefinite"
         dur="1s"
         begin="0.62s"
         to="1"
         from="1.5"
         type="scale"
         attributeName="transform" />
    </circle>
    <circle
       transform="matrix(0,-1.0025063,1.0025063,0,50,15.914786)"
       style="fill:#000000"
       sodipodi:ry="8"
       sodipodi:rx="8"
       sodipodi:cy="0"
       sodipodi:cx="0"
       d="M 8,0 C 8,4.418278 4.418278,8 0,8 -4.418278,8 -8,4.418278 -8,0 c 0,-4.418278 3.581722,-8 8,-8 4.418278,0 8,3.581722 8,8 z"
       id="circle6218-6-7"
       r="8"
       cy="0"
       cx="0">
      <animate
         id="animate6220-2-9"
         repeatCount="indefinite"
         dur="1s"
         begin="0.75s"
         to="0.1"
         from="1"
         attributeName="opacity" />
      <animateTransform
         id="animateTransform6222-3-4"
         repeatCount="indefinite"
         dur="1s"
         begin="0.75s"
         to="1"
         from="1.5"
         type="scale"
         attributeName="transform" />
    </circle>
    <circle
       transform="matrix(0.708879,-0.708879,0.708879,0.708879,74.101887,25.898113)"
       style="fill:#1e1e1e;fill-opacity:1"
       sodipodi:ry="8"
       sodipodi:rx="8"
       sodipodi:cy="0"
       sodipodi:cx="0"
       d="M 8,0 C 8,4.418278 4.418278,8 0,8 -4.418278,8 -8,4.418278 -8,0 c 0,-4.418278 3.581722,-8 8,-8 4.418278,0 8,3.581722 8,8 z"
       id="circle6226-1-9"
       r="8"
       cy="0"
       cx="0">
      <animate
         id="animate6228-88-8"
         repeatCount="indefinite"
         dur="1s"
         begin="0.87s"
         to="0.1"
         from="1"
         attributeName="opacity" />
      <animateTransform
         id="animateTransform6230-3-9"
         repeatCount="indefinite"
         dur="1s"
         begin="0.87s"
         to="1"
         from="1.5"
         type="scale"
         attributeName="transform" />
    </circle>
  </g>
  <g
     id="g6802-6-2"
     transform="matrix(0,1,-1,0,700,8.3901554e-8)">
    <rect
       id="rect6164-6-9"
       class="bk"
       height="100"
       width="100"
       y="0"
       x="0"
       style="fill:none" />
    <circle
       transform="matrix(1.0025063,0,0,1.0025063,84.085214,50)"
       style="fill:#3c3c3c;fill-opacity:1"
       sodipodi:ry="8"
       sodipodi:rx="8"
       sodipodi:cy="0"
       sodipodi:cx="0"
       d="M 8,0 C 8,4.418278 4.418278,8 0,8 -4.418278,8 -8,4.418278 -8,0 c 0,-4.418278 3.581722,-8 8,-8 4.418278,0 8,3.581722 8,8 z"
       id="circle6170-53-9"
       r="8"
       cy="0"
       cx="0">
      <animate
         id="animate6172-4-2"
         repeatCount="indefinite"
         dur="1s"
         begin="0s"
         to="0.1"
         from="1"
         attributeName="opacity" />
      <animateTransform
         id="animateTransform6174-86-4"
         repeatCount="indefinite"
         dur="1s"
         begin="0s"
         to="1"
         from="1.5"
         type="scale"
         attributeName="transform" />
    </circle>
    <circle
       transform="matrix(0.708879,0.708879,-0.708879,0.708879,74.101887,74.101887)"
       style="fill:#5a5a5a;fill-opacity:1"
       sodipodi:ry="8"
       sodipodi:rx="8"
       sodipodi:cy="0"
       sodipodi:cx="0"
       d="M 8,0 C 8,4.418278 4.418278,8 0,8 -4.418278,8 -8,4.418278 -8,0 c 0,-4.418278 3.581722,-8 8,-8 4.418278,0 8,3.581722 8,8 z"
       id="circle6178-4-8"
       r="8"
       cy="0"
       cx="0">
      <animate
         id="animate6180-3-8"
         repeatCount="indefinite"
         dur="1s"
         begin="0.12s"
         to="0.1"
         from="1"
         attributeName="opacity" />
      <animateTransform
         id="animateTransform6182-0-63"
         repeatCount="indefinite"
         dur="1s"
         begin="0.12s"
         to="1"
         from="1.5"
         type="scale"
         attributeName="transform" />
    </circle>
    <circle
       transform="matrix(0,1.0025063,-1.0025063,0,50,84.085214)"
       style="fill:#787878;fill-opacity:1"
       sodipodi:ry="8"
       sodipodi:rx="8"
       sodipodi:cy="0"
       sodipodi:cx="0"
       d="M 8,0 C 8,4.418278 4.418278,8 0,8 -4.418278,8 -8,4.418278 -8,0 c 0,-4.418278 3.581722,-8 8,-8 4.418278,0 8,3.581722 8,8 z"
       id="circle6186-4-9"
       r="8"
       cy="0"
       cx="0">
      <animate
         id="animate6188-3-3"
         repeatCount="indefinite"
         dur="1s"
         begin="0.25s"
         to="0.1"
         from="1"
         attributeName="opacity" />
      <animateTransform
         id="animateTransform6190-3-7"
         repeatCount="indefinite"
         dur="1s"
         begin="0.25s"
         to="1"
         from="1.5"
         type="scale"
         attributeName="transform" />
    </circle>
    <circle
       transform="matrix(-0.708879,0.708879,-0.708879,-0.708879,25.898113,74.101887)"
       style="fill:#969696;fill-opacity:1"
       sodipodi:ry="8"
       sodipodi:rx="8"
       sodipodi:cy="0"
       sodipodi:cx="0"
       d="M 8,0 C 8,4.418278 4.418278,8 0,8 -4.418278,8 -8,4.418278 -8,0 c 0,-4.418278 3.581722,-8 8,-8 4.418278,0 8,3.581722 8,8 z"
       id="circle6194-2-55"
       r="8"
       cy="0"
       cx="0">
      <animate
         id="animate6196-9-8"
         repeatCount="indefinite"
         dur="1s"
         begin="0.37s"
         to="0.1"
         from="1"
         attributeName="opacity" />
      <animateTransform
         id="animateTransform6198-7-4"
         repeatCount="indefinite"
         dur="1s"
         begin="0.37s"
         to="1"
         from="1.5"
         type="scale"
         attributeName="transform" />
    </circle>
    <circle
       transform="matrix(-1.0025063,0,0,-1.0025063,15.914786,50)"
       style="fill:#b4b4b4;fill-opacity:1"
       sodipodi:ry="8"
       sodipodi:rx="8"
       sodipodi:cy="0"
       sodipodi:cx="0"
       d="M 8,0 C 8,4.418278 4.418278,8 0,8 -4.418278,8 -8,4.418278 -8,0 c 0,-4.418278 3.581722,-8 8,-8 4.418278,0 8,3.581722 8,8 z"
       id="circle6202-9-2"
       r="8"
       cy="0"
       cx="0">
      <animate
         id="animate6204-0-2"
         repeatCount="indefinite"
         dur="1s"
         begin="0.5s"
         to="0.1"
         from="1"
         attributeName="opacity" />
      <animateTransform
         id="animateTransform6206-0-6"
         repeatCount="indefinite"
         dur="1s"
         begin="0.5s"
         to="1"
         from="1.5"
         type="scale"
         attributeName="transform" />
    </circle>
    <circle
       transform="matrix(-0.708879,-0.708879,0.708879,-0.708879,25.898113,25.898113)"
       style="fill:#d2d2d2;fill-opacity:1"
       sodipodi:ry="8"
       sodipodi:rx="8"
       sodipodi:cy="0"
       sodipodi:cx="0"
       d="M 8,0 C 8,4.418278 4.418278,8 0,8 -4.418278,8 -8,4.418278 -8,0 c 0,-4.418278 3.581722,-8 8,-8 4.418278,0 8,3.581722 8,8 z"
       id="circle6210-9-2"
       r="8"
       cy="0"
       cx="0">
      <animate
         id="animate6212-4-57"
         repeatCount="indefinite"
         dur="1s"
         begin="0.62s"
         to="0.1"
         from="1"
         attributeName="opacity" />
      <animateTransform
         id="animateTransform6214-31-0"
         repeatCount="indefinite"
         dur="1s"
         begin="0.62s"
         to="1"
         from="1.5"
         type="scale"
         attributeName="transform" />
    </circle>
    <circle
       transform="matrix(0,-1.0025063,1.0025063,0,50,15.914786)"
       style="fill:#000000"
       sodipodi:ry="8"
       sodipodi:rx="8"
       sodipodi:cy="0"
       sodipodi:cx="0"
       d="M 8,0 C 8,4.418278 4.418278,8 0,8 -4.418278,8 -8,4.418278 -8,0 c 0,-4.418278 3.581722,-8 8,-8 4.418278,0 8,3.581722 8,8 z"
       id="circle6218-6-2"
       r="8"
       cy="0"
       cx="0">
      <animate
         id="animate6220-2-0"
         repeatCount="indefinite"
         dur="1s"
         begin="0.75s"
         to="0.1"
         from="1"
         attributeName="opacity" />
      <animateTransform
         id="animateTransform6222-3-8"
         repeatCount="indefinite"
         dur="1s"
         begin="0.75s"
         to="1"
         from="1.5"
         type="scale"
         attributeName="transform" />
    </circle>
    <circle
       transform="matrix(0.708879,-0.708879,0.708879,0.708879,74.101887,25.898113)"
       style="fill:#1e1e1e;fill-opacity:1"
       sodipodi:ry="8"
       sodipodi:rx="8"
       sodipodi:cy="0"
       sodipodi:cx="0"
       d="M 8,0 C 8,4.418278 4.418278,8 0,8 -4.418278,8 -8,4.418278 -8,0 c 0,-4.418278 3.581722,-8 8,-8 4.418278,0 8,3.581722 8,8 z"
       id="circle6226-1-2"
       r="8"
       cy="0"
       cx="0">
      <animate
         id="animate6228-88-6"
         repeatCount="indefinite"
         dur="1s"
         begin="0.87s"
         to="0.1"
         from="1"
         attributeName="opacity" />
      <animateTransform
         id="animateTransform6230-3-90"
         repeatCount="indefinite"
         dur="1s"
         begin="0.87s"
         to="1"
         from="1.5"
         type="scale"
         attributeName="transform" />
    </circle>
  </g>
  <g
     id="g6802-6-5"
     transform="matrix(0.70710678,0.70710678,-0.70710678,0.70710678,750,-20.710678)">
    <rect
       id="rect6164-6-3"
       class="bk"
       height="100"
       width="100"
       y="0"
       x="0"
       style="fill:none" />
    <circle
       transform="matrix(1.0025063,0,0,1.0025063,84.085214,50)"
       style="fill:#3c3c3c;fill-opacity:1"
       sodipodi:ry="8"
       sodipodi:rx="8"
       sodipodi:cy="0"
       sodipodi:cx="0"
       d="M 8,0 C 8,4.418278 4.418278,8 0,8 -4.418278,8 -8,4.418278 -8,0 c 0,-4.418278 3.581722,-8 8,-8 4.418278,0 8,3.581722 8,8 z"
       id="circle6170-53-94"
       r="8"
       cy="0"
       cx="0">
      <animate
         id="animate6172-4-54"
         repeatCount="indefinite"
         dur="1s"
         begin="0s"
         to="0.1"
         from="1"
         attributeName="opacity" />
      <animateTransform
         id="animateTransform6174-86-3"
         repeatCount="indefinite"
         dur="1s"
         begin="0s"
         to="1"
         from="1.5"
         type="scale"
         attributeName="transform" />
    </circle>
    <circle
       transform="matrix(0.708879,0.708879,-0.708879,0.708879,74.101887,74.101887)"
       style="fill:#5a5a5a;fill-opacity:1"
       sodipodi:ry="8"
       sodipodi:rx="8"
       sodipodi:cy="0"
       sodipodi:cx="0"
       d="M 8,0 C 8,4.418278 4.418278,8 0,8 -4.418278,8 -8,4.418278 -8,0 c 0,-4.418278 3.581722,-8 8,-8 4.418278,0 8,3.581722 8,8 z"
       id="circle6178-4-52"
       r="8"
       cy="0"
       cx="0">
      <animate
         id="animate6180-3-84"
         repeatCount="indefinite"
         dur="1s"
         begin="0.12s"
         to="0.1"
         from="1"
         attributeName="opacity" />
      <animateTransform
         id="animateTransform6182-0-5"
         repeatCount="indefinite"
         dur="1s"
         begin="0.12s"
         to="1"
         from="1.5"
         type="scale"
         attributeName="transform" />
    </circle>
    <circle
       transform="matrix(0,1.0025063,-1.0025063,0,50,84.085214)"
       style="fill:#787878;fill-opacity:1"
       sodipodi:ry="8"
       sodipodi:rx="8"
       sodipodi:cy="0"
       sodipodi:cx="0"
       d="M 8,0 C 8,4.418278 4.418278,8 0,8 -4.418278,8 -8,4.418278 -8,0 c 0,-4.418278 3.581722,-8 8,-8 4.418278,0 8,3.581722 8,8 z"
       id="circle6186-4-7"
       r="8"
       cy="0"
       cx="0">
      <animate
         id="animate6188-3-2"
         repeatCount="indefinite"
         dur="1s"
         begin="0.25s"
         to="0.1"
         from="1"
         attributeName="opacity" />
      <animateTransform
         id="animateTransform6190-3-0"
         repeatCount="indefinite"
         dur="1s"
         begin="0.25s"
         to="1"
         from="1.5"
         type="scale"
         attributeName="transform" />
    </circle>
    <circle
       transform="matrix(-0.708879,0.708879,-0.708879,-0.708879,25.898113,74.101887)"
       style="fill:#969696;fill-opacity:1"
       sodipodi:ry="8"
       sodipodi:rx="8"
       sodipodi:cy="0"
       sodipodi:cx="0"
       d="M 8,0 C 8,4.418278 4.418278,8 0,8 -4.418278,8 -8,4.418278 -8,0 c 0,-4.418278 3.581722,-8 8,-8 4.418278,0 8,3.581722 8,8 z"
       id="circle6194-2-58"
       r="8"
       cy="0"
       cx="0">
      <animate
         id="animate6196-9-3"
         repeatCount="indefinite"
         dur="1s"
         begin="0.37s"
         to="0.1"
         from="1"
         attributeName="opacity" />
      <animateTransform
         id="animateTransform6198-7-7"
         repeatCount="indefinite"
         dur="1s"
         begin="0.37s"
         to="1"
         from="1.5"
         type="scale"
         attributeName="transform" />
    </circle>
    <circle
       transform="matrix(-1.0025063,0,0,-1.0025063,15.914786,50)"
       style="fill:#b4b4b4;fill-opacity:1"
       sodipodi:ry="8"
       sodipodi:rx="8"
       sodipodi:cy="0"
       sodipodi:cx="0"
       d="M 8,0 C 8,4.418278 4.418278,8 0,8 -4.418278,8 -8,4.418278 -8,0 c 0,-4.418278 3.581722,-8 8,-8 4.418278,0 8,3.581722 8,8 z"
       id="circle6202-9-6"
       r="8"
       cy="0"
       cx="0">
      <animate
         id="animate6204-0-7"
         repeatCount="indefinite"
         dur="1s"
         begin="0.5s"
         to="0.1"
         from="1"
         attributeName="opacity" />
      <animateTransform
         id="animateTransform6206-0-4"
         repeatCount="indefinite"
         dur="1s"
         begin="0.5s"
         to="1"
         from="1.5"
         type="scale"
         attributeName="transform" />
    </circle>
    <circle
       transform="matrix(-0.708879,-0.708879,0.708879,-0.708879,25.898113,25.898113)"
       style="fill:#d2d2d2;fill-opacity:1"
       sodipodi:ry="8"
       sodipodi:rx="8"
       sodipodi:cy="0"
       sodipodi:cx="0"
       d="M 8,0 C 8,4.418278 4.418278,8 0,8 -4.418278,8 -8,4.418278 -8,0 c 0,-4.418278 3.581722,-8 8,-8 4.418278,0 8,3.581722 8,8 z"
       id="circle6210-9-5"
       r="8"
       cy="0"
       cx="0">
      <animate
         id="animate6212-4-7"
         repeatCount="indefinite"
         dur="1s"
         begin="0.62s"
         to="0.1"
         from="1"
         attributeName="opacity" />
      <animateTransform
         id="animateTransform6214-31-7"
         repeatCount="indefinite"
         dur="1s"
         begin="0.62s"
         to="1"
         from="1.5"
         type="scale"
         attributeName="transform" />
    </circle>
    <circle
       transform="matrix(0,-1.0025063,1.0025063,0,50,15.914786)"
       style="fill:#000000"
       sodipodi:ry="8"
       sodipodi:rx="8"
       sodipodi:cy="0"
       sodipodi:cx="0"
       d="M 8,0 C 8,4.418278 4.418278,8 0,8 -4.418278,8 -8,4.418278 -8,0 c 0,-4.418278 3.581722,-8 8,-8 4.418278,0 8,3.581722 8,8 z"
       id="circle6218-6-5"
       r="8"
       cy="0"
       cx="0">
      <animate
         id="animate6220-2-5"
         repeatCount="indefinite"
         dur="1s"
         begin="0.75s"
         to="0.1"
         from="1"
         attributeName="opacity" />
      <animateTransform
         id="animateTransform6222-3-9"
         repeatCount="indefinite"
         dur="1s"
         begin="0.75s"
         to="1"
         from="1.5"
         type="scale"
         attributeName="transform" />
    </circle>
    <circle
       transform="matrix(0.708879,-0.708879,0.708879,0.708879,74.101887,25.898113)"
       style="fill:#1e1e1e;fill-opacity:1"
       sodipodi:ry="8"
       sodipodi:rx="8"
       sodipodi:cy="0"
       sodipodi:cx="0"
       d="M 8,0 C 8,4.418278 4.418278,8 0,8 -4.418278,8 -8,4.418278 -8,0 c 0,-4.418278 3.581722,-8 8,-8 4.418278,0 8,3.581722 8,8 z"
       id="circle6226-1-1"
       r="8"
       cy="0"
       cx="0">
      <animate
         id="animate6228-88-61"
         repeatCount="indefinite"
         dur="1s"
         begin="0.87s"
         to="0.1"
         from="1"
         attributeName="opacity" />
      <animateTransform
         id="animateTransform6230-3-7"
         repeatCount="indefinite"
         dur="1s"
         begin="0.87s"
         to="1"
         from="1.5"
         type="scale"
         attributeName="transform" />
    </circle>
  </g>
</svg>
